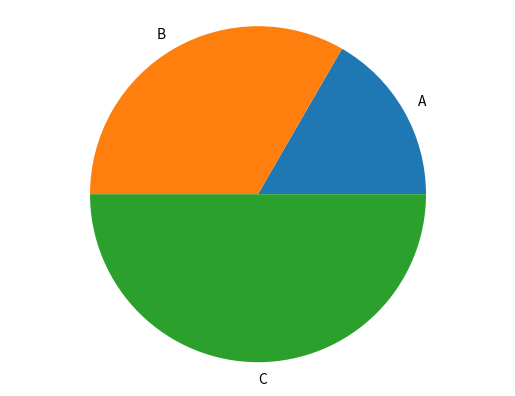

Reproduce this figure in Python.
import matplotlib.pyplot as plt

def grafica(labels, valores):
    fig, ax = plt.subplots()
    ax.bar(labels, valores)
    plt.show()

def grafica_torta(labels, valores):
    fig, ax = plt.subplots()
    ax.pie(valores, labels=labels,)
    ax.axis('equal')
    plt.show()

if __name__ == '__main__':
    labels = ['A','B','C']
    valores = [100, 200, 300]
    #grafica(labels, valores)
    grafica_torta(labels, valores)